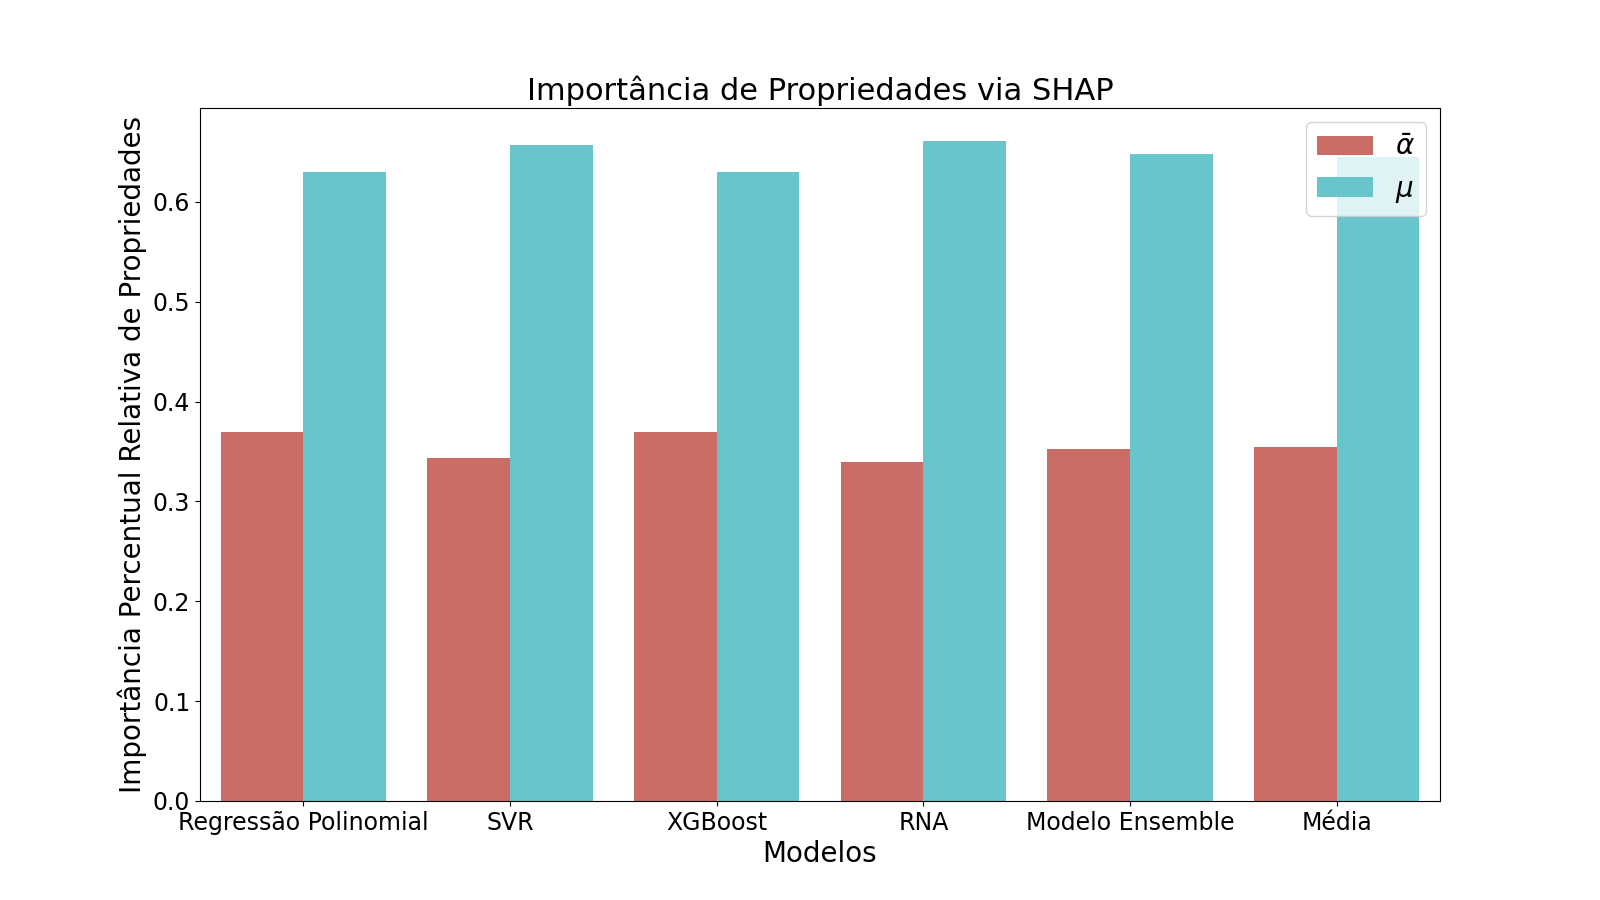

The file beside this chart, header and first rows:
Feature Importance, Models, Propriedade Molecular
0, 0.3699, Regressão Polinomial, Alpha
1, 0.6301, Regressão Polinomial, Dipole
2, 0.343, SVR, Alpha
3, 0.657, SVR, Dipole
4, 0.3698, XGBoost, Alpha
5, 0.6302, XGBoost, Dipole
6, 0.3391, RNA, Alpha
7, 0.6609, RNA, Dipole
8, 0.3523, Modelo Ensemble, Alpha
9, 0.6477, Modelo Ensemble, Dipole
